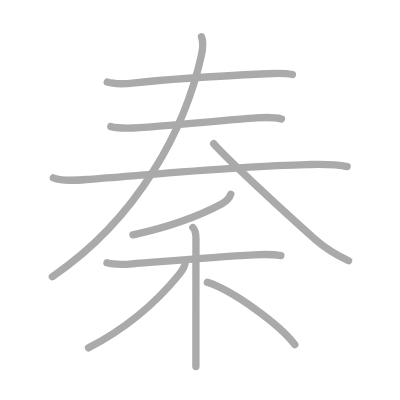
t = 0.00 s
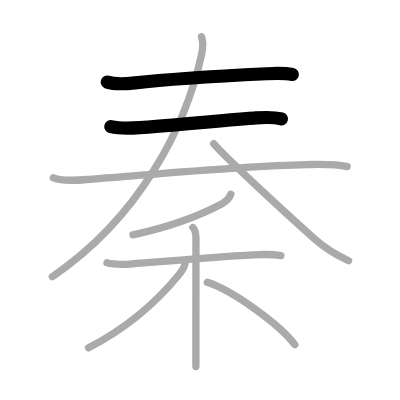
t = 2.00 s
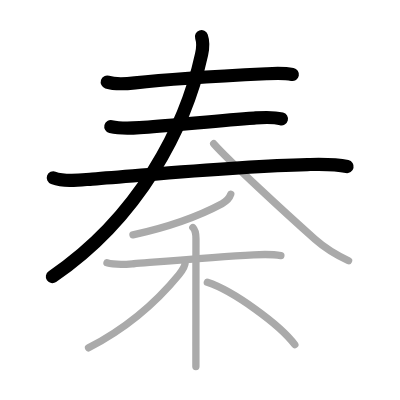
t = 4.00 s
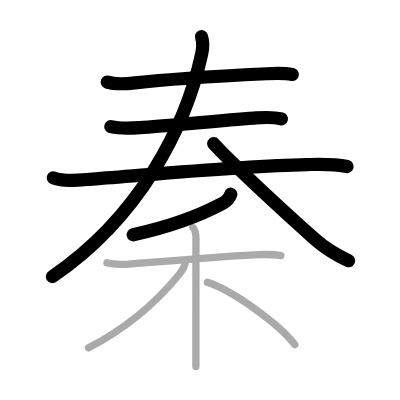
t = 6.00 s
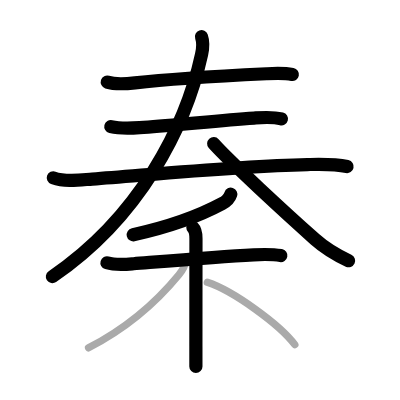
t = 8.00 s
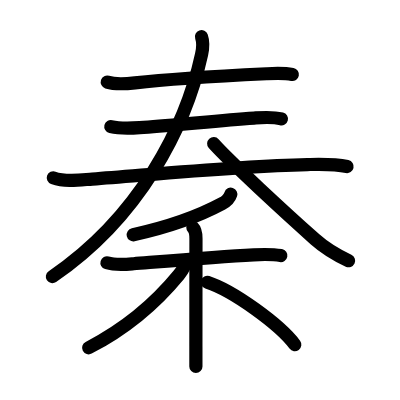
t = 10.00 s

The animated SVG that drew these frames (rendered in a browser with its animation timeline set to each time). Animation: 10 SMIL elements (animate=10); one cycle of 10.00 s.

<?xml version="1.0" standalone="no"?>
<!DOCTYPE svg PUBLIC "-//W3C//DTD SVG 1.1//EN"   "http://www.w3.org/Graphics/SVG/1.1/DTD/svg11.dtd">
<svg width="400px" height="400px"  version="1.1" xmlns="http://www.w3.org/2000/svg">
  <defs>
    <marker id="Triangle" viewBox="0 0 10 10" refX="0" refY="5" markerUnits="strokeWidth" markerWidth="3" style="stroke-opacity:0%;fill:#aaaaaa;" markerHeight="2" orient="auto">
      <path d="M 0 0 L 10 5 L 0 10 z" />
    </marker>
    
    <marker id="Arrow" viewBox="0 0 10 10" refX="5" refY="5" markerUnits="strokeWidth" markerWidth="1.8" style="stroke-opacity:0%;fill:#770000;" markerHeight="2" orient="auto">
      <path d="M 0 4 L 6 4 L 4 1 L 10 5 L 4 9 L 6 6 L 0 6 z" />
        <circle cx="5" cy="5" r="5" />
      </marker>
    
    <marker id="TriangleRed" viewBox="0 0 10 10" refX="0" refY="5" markerUnits="strokeWidth" markerWidth="3" style="stroke-opacity:0%;fill:#CC0000;" markerHeight="2" orient="auto">
      <path d="M 0 0 L 10 5 L 0 10 z" />
    </marker>
    
    <marker id="ArrowRed" viewBox="0 0 10 10" refX="5" refY="5" markerUnits="strokeWidth" markerWidth="1.8" style="stroke-opacity:0%;fill:#CC0000;" markerHeight="2" orient="auto">
      <path d="M 0 4 L 6 4 L 4 1 L 10 5 L 4 9 L 6 6 L 0 6 z" />
        <circle cx="5" cy="5" r="5" />
      </marker>
    
  </defs>
  
  <path style="fill:#ffffff; fill-opacity:100%; fill-rule:evenodd; stroke-width:0;" d="M 0 0 L 400px 0 L 400px 400px L 0 400px L 0 0" />

  <g transform="scale(3.6697247706422 3.6697247706422)">
<path style="fill:none; fill-opacity:0%; fill-rule:evenodd; stroke:#aaaaaa; stroke-opacity:100%; stroke-width: 1.5pt; stroke-linejoin:round; stroke-linecap:round;" d="M29.23 22.37c2.32 0.74 5.18 0.47 7.54 0.21c10.73-1.2 24.29-1.91 35.86-2.48c2.38-0.12 4.7-0.25 7.05 0.2"></path>
<path style="fill:none; fill-opacity:0%; fill-rule:evenodd; stroke:#aaaaaa; stroke-opacity:100%; stroke-width: 1.5pt; stroke-linejoin:round; stroke-linecap:round;" d="M30.2 34.49c3.18 0.76 6.21 0.39 8.94 0.21c9.4-0.64 19.79-1.81 30.12-2.53c2.54-0.18 4.95-0.4 7.44 0.24"></path>
<path style="fill:none; fill-opacity:0%; fill-rule:evenodd; stroke:#aaaaaa; stroke-opacity:100%; stroke-width: 1.5pt; stroke-linejoin:round; stroke-linecap:round;" d="M14.53 48.46c3.27 1.2 7.26 0.58 10.62 0.33c16.07-1.2 39.35-3.53 58.61-3.95c3.62-0.08 7.28-0.23 10.84 0.55"></path>
<path style="fill:none; fill-opacity:0%; fill-rule:evenodd; stroke:#aaaaaa; stroke-opacity:100%; stroke-width: 1.5pt; stroke-linejoin:round; stroke-linecap:round;" d="M54.91 10c0.49 1.4 0.5 2.64 0.02 4.84C50.62 34.62 38 59.25 14.26 75.39"></path>
<path style="fill:none; fill-opacity:0%; fill-rule:evenodd; stroke:#aaaaaa; stroke-opacity:100%; stroke-width: 1.5pt; stroke-linejoin:round; stroke-linecap:round;" d="M58.23 39.16c4.53 5.04 19.51 18.83 27.6 26.03c2.18 1.94 4.8 3.81 9.16 5.86"></path>
<path style="fill:none; fill-opacity:0%; fill-rule:evenodd; stroke:#aaaaaa; stroke-opacity:100%; stroke-width: 1.5pt; stroke-linejoin:round; stroke-linecap:round;" d="M62.89 52.92c-0.39 1.21-1.5 2.1-2.39 2.58c-5.12 2.75-12.44 5.89-24.27 8.49"></path>
<path style="fill:none; fill-opacity:0%; fill-rule:evenodd; stroke:#aaaaaa; stroke-opacity:100%; stroke-width: 1.5pt; stroke-linejoin:round; stroke-linecap:round;" d="M29.15 71.61c2.38 0.71 4.82 0.46 7.26 0.26c7.73-0.62 22.57-1.89 32.73-2.43c2.5-0.13 4.93-0.23 7.4 0.22"></path>
<path style="fill:none; fill-opacity:0%; fill-rule:evenodd; stroke:#aaaaaa; stroke-opacity:100%; stroke-width: 1.5pt; stroke-linejoin:round; stroke-linecap:round;" d="M52.56 62c0.84 0.84 0.84 2 0.84 3.04c0 0.39-0.02 19.36-0.02 29.33c0 2.62 0 4.62 0 5.5"></path>
<path style="fill:none; fill-opacity:0%; fill-rule:evenodd; stroke:#aaaaaa; stroke-opacity:100%; stroke-width: 1.5pt; stroke-linejoin:round; stroke-linecap:round;" d="M50.47 71.48c0 0.9-0.59 2-1.72 3.38c-6.3 7.7-14.34 14.6-24.62 19.92"></path>
<path style="fill:none; fill-opacity:0%; fill-rule:evenodd; stroke:#aaaaaa; stroke-opacity:100%; stroke-width: 1.5pt; stroke-linejoin:round; stroke-linecap:round;" d="M56.5 76.92c7.13 2.33 19.79 11.57 23.84 17"></path>

<path style="fill:none; fill-opacity:0%; fill-rule:evenodd; stroke:#000000; stroke-opacity:100%; stroke-width: 2.7pt; stroke-linejoin:round; stroke-linecap:round;" d="M29.23 22.37c2.32 0.74 5.18 0.47 7.54 0.21c10.73-1.2 24.29-1.91 35.86-2.48c2.38-0.12 4.7-0.25 7.05 0.2" pathLength="100" stroke-dashoffset="100" stroke-dasharray="100 105"><animate id="dashAnim1" attributeName="stroke-dashoffset" from="100" to="0" dur="1s" calcMode="linear" fill="freeze"/></path>
<path style="fill:none; fill-opacity:0%; fill-rule:evenodd; stroke:#000000; stroke-opacity:100%; stroke-width: 2.7pt; stroke-linejoin:round; stroke-linecap:round;" d="M30.2 34.49c3.18 0.76 6.21 0.39 8.94 0.21c9.4-0.64 19.79-1.81 30.12-2.53c2.54-0.18 4.95-0.4 7.44 0.24" pathLength="100" stroke-dashoffset="100" stroke-dasharray="100 105"><animate id="dashAnim2" attributeName="stroke-dashoffset" from="100" to="0" dur="1s" calcMode="linear" begin="dashAnim1.end" fill="freeze"/></path>
<path style="fill:none; fill-opacity:0%; fill-rule:evenodd; stroke:#000000; stroke-opacity:100%; stroke-width: 2.7pt; stroke-linejoin:round; stroke-linecap:round;" d="M14.53 48.46c3.27 1.2 7.26 0.58 10.62 0.33c16.07-1.2 39.35-3.53 58.61-3.95c3.62-0.08 7.28-0.23 10.84 0.55" pathLength="100" stroke-dashoffset="100" stroke-dasharray="100 105"><animate id="dashAnim3" attributeName="stroke-dashoffset" from="100" to="0" dur="1s" calcMode="linear" begin="dashAnim2.end" fill="freeze"/></path>
<path style="fill:none; fill-opacity:0%; fill-rule:evenodd; stroke:#000000; stroke-opacity:100%; stroke-width: 2.7pt; stroke-linejoin:round; stroke-linecap:round;" d="M54.91 10c0.49 1.4 0.5 2.64 0.02 4.84C50.62 34.62 38 59.25 14.26 75.39" pathLength="100" stroke-dashoffset="100" stroke-dasharray="100 105"><animate id="dashAnim4" attributeName="stroke-dashoffset" from="100" to="0" dur="1s" calcMode="linear" begin="dashAnim3.end" fill="freeze"/></path>
<path style="fill:none; fill-opacity:0%; fill-rule:evenodd; stroke:#000000; stroke-opacity:100%; stroke-width: 2.7pt; stroke-linejoin:round; stroke-linecap:round;" d="M58.23 39.16c4.53 5.04 19.51 18.83 27.6 26.03c2.18 1.94 4.8 3.81 9.16 5.86" pathLength="100" stroke-dashoffset="100" stroke-dasharray="100 105"><animate id="dashAnim5" attributeName="stroke-dashoffset" from="100" to="0" dur="1s" calcMode="linear" begin="dashAnim4.end" fill="freeze"/></path>
<path style="fill:none; fill-opacity:0%; fill-rule:evenodd; stroke:#000000; stroke-opacity:100%; stroke-width: 2.7pt; stroke-linejoin:round; stroke-linecap:round;" d="M62.89 52.92c-0.39 1.21-1.5 2.1-2.39 2.58c-5.12 2.75-12.44 5.89-24.27 8.49" pathLength="100" stroke-dashoffset="100" stroke-dasharray="100 105"><animate id="dashAnim6" attributeName="stroke-dashoffset" from="100" to="0" dur="1s" calcMode="linear" begin="dashAnim5.end" fill="freeze"/></path>
<path style="fill:none; fill-opacity:0%; fill-rule:evenodd; stroke:#000000; stroke-opacity:100%; stroke-width: 2.7pt; stroke-linejoin:round; stroke-linecap:round;" d="M29.15 71.61c2.38 0.71 4.82 0.46 7.26 0.26c7.73-0.62 22.57-1.89 32.73-2.43c2.5-0.13 4.93-0.23 7.4 0.22" pathLength="100" stroke-dashoffset="100" stroke-dasharray="100 105"><animate id="dashAnim7" attributeName="stroke-dashoffset" from="100" to="0" dur="1s" calcMode="linear" begin="dashAnim6.end" fill="freeze"/></path>
<path style="fill:none; fill-opacity:0%; fill-rule:evenodd; stroke:#000000; stroke-opacity:100%; stroke-width: 2.7pt; stroke-linejoin:round; stroke-linecap:round;" d="M52.56 62c0.84 0.84 0.84 2 0.84 3.04c0 0.39-0.02 19.36-0.02 29.33c0 2.62 0 4.62 0 5.5" pathLength="100" stroke-dashoffset="100" stroke-dasharray="100 105"><animate id="dashAnim8" attributeName="stroke-dashoffset" from="100" to="0" dur="1s" calcMode="linear" begin="dashAnim7.end" fill="freeze"/></path>
<path style="fill:none; fill-opacity:0%; fill-rule:evenodd; stroke:#000000; stroke-opacity:100%; stroke-width: 2.7pt; stroke-linejoin:round; stroke-linecap:round;" d="M50.47 71.48c0 0.9-0.59 2-1.72 3.38c-6.3 7.7-14.34 14.6-24.62 19.92" pathLength="100" stroke-dashoffset="100" stroke-dasharray="100 105"><animate id="dashAnim9" attributeName="stroke-dashoffset" from="100" to="0" dur="1s" calcMode="linear" begin="dashAnim8.end" fill="freeze"/></path>
<path style="fill:none; fill-opacity:0%; fill-rule:evenodd; stroke:#000000; stroke-opacity:100%; stroke-width: 2.7pt; stroke-linejoin:round; stroke-linecap:round;" d="M56.5 76.92c7.13 2.33 19.79 11.57 23.84 17" pathLength="100" stroke-dashoffset="100" stroke-dasharray="100 105"><animate id="dashAnim10" attributeName="stroke-dashoffset" from="100" to="0" dur="1s" calcMode="linear" begin="dashAnim9.end" fill="freeze"/></path>

</g>

</svg>  
          
